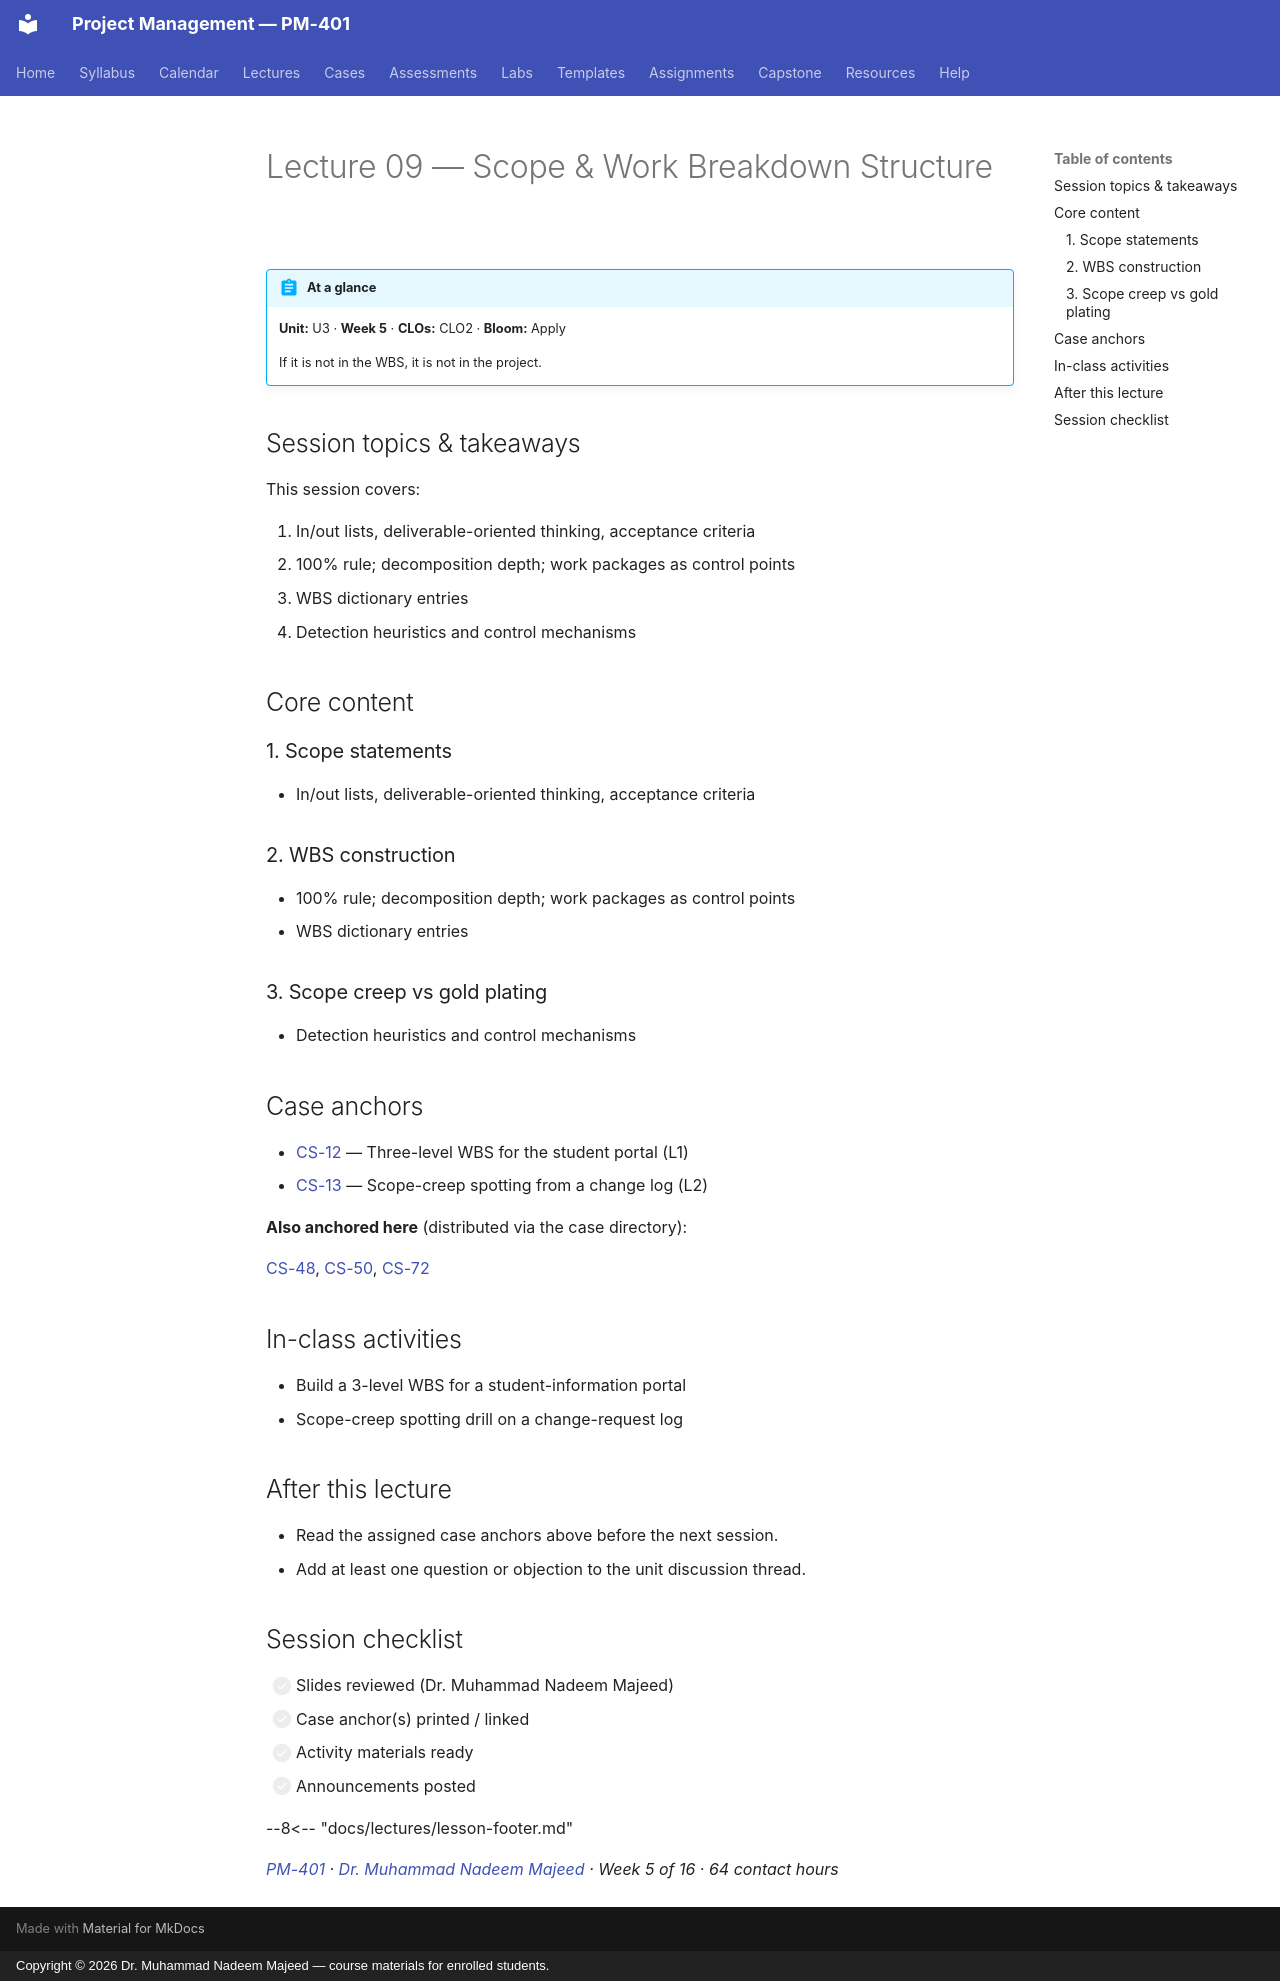

repository: nadeem-majeedch/Project-Management · page: lectures/L09-09-scope-wbs/index.html · generator: mkdocs · copyright: Copyright © 2026 Dr. Muhammad Nadeem Majeed — course materials for enrolled students.

---
title: "Lecture 09 — Scope & Work Breakdown Structure"
description: If it is not in the WBS, it is not in the project.
---

<!-- AUTO-GENERATED from planning/*.yaml via tools/scaffold.py. Edit the YAML, not this file. -->

# Lecture 09 — Scope & Work Breakdown Structure

!!! abstract "At a glance"
    **Unit:** U3 · **Week 5** · **CLOs:** CLO2 ·
    **Bloom:** Apply

    If it is not in the WBS, it is not in the project.

## Session topics & takeaways

This session covers:

1. In/out lists, deliverable-oriented thinking, acceptance criteria
3. 100% rule; decomposition depth; work packages as control points
4. WBS dictionary entries
3. Detection heuristics and control mechanisms

## Core content

### 1. Scope statements

- In/out lists, deliverable-oriented thinking, acceptance criteria

### 2. WBS construction

- 100% rule; decomposition depth; work packages as control points
- WBS dictionary entries

### 3. Scope creep vs gold plating

- Detection heuristics and control mechanisms

## Case anchors

- [CS-12](../cases/CS-12.md) — Three-level WBS for the student portal (L1)
- [CS-13](../cases/CS-13.md) — Scope-creep spotting from a change log (L2)

**Also anchored here** (distributed via the case directory):

[CS-48](../cases/CS-48.md), [CS-50](../cases/CS-50.md), [CS-72](../cases/CS-72.md)

## In-class activities

- Build a 3-level WBS for a student-information portal
- Scope-creep spotting drill on a change-request log

## After this lecture

- Read the assigned case anchors above before the next session.
- Add at least one question or objection to the unit discussion thread.

## Session checklist

- [ ] Slides reviewed (Dr. Muhammad Nadeem Majeed)
- [ ] Case anchor(s) printed / linked
- [ ] Activity materials ready
- [ ] Announcements posted

--8<-- "docs/lectures/lesson-footer.md"

*[PM-401](../syllabus/course-description.md) ·
[Dr. Muhammad Nadeem Majeed](https://github.com/nadeem-majeedch) ·
Week 5 of 16 ·
64 contact hours*
